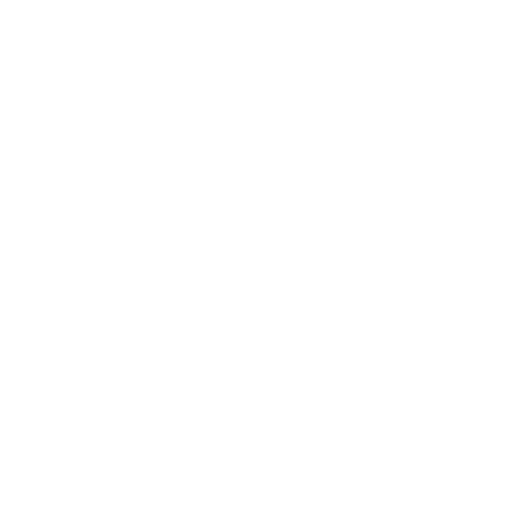
t = 0.00 s
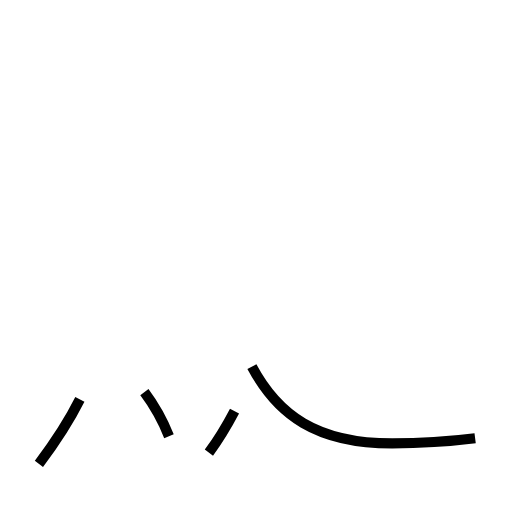
t = 1.26 s
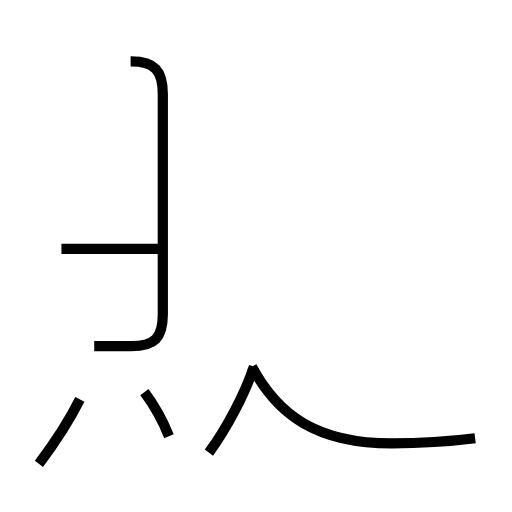
t = 2.76 s
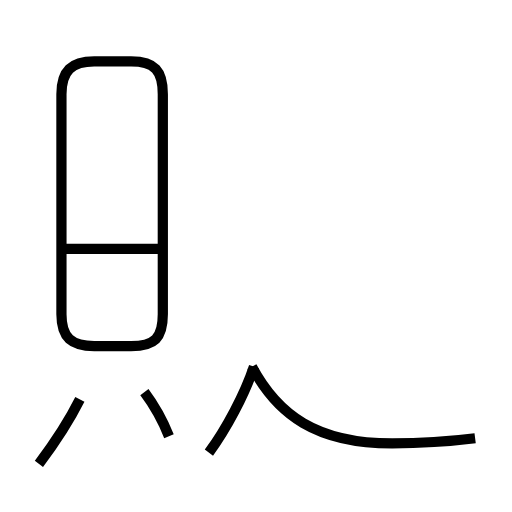
t = 3.82 s
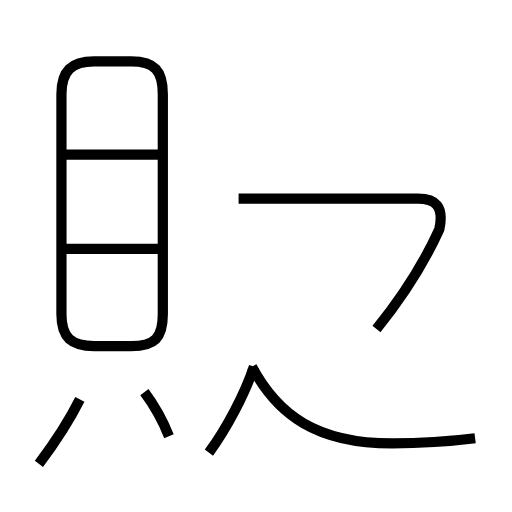
t = 5.12 s
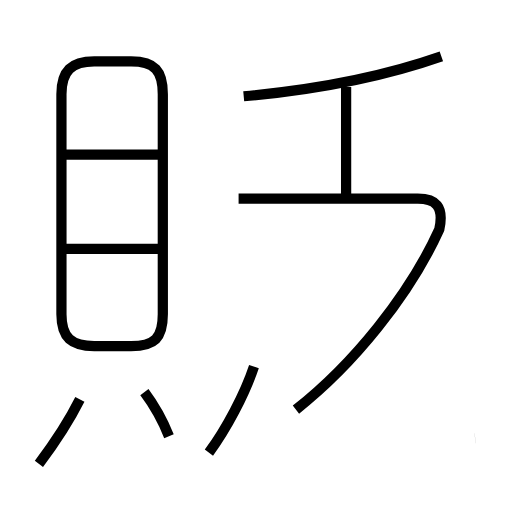
t = 6.37 s

The animated SVG that drew these frames (rendered in a browser with its animation timeline set to each time). Animation: 10 SMIL elements (animate=10); one cycle of 6.37 s.

<?xml version='1.0' encoding='utf-8'?>
<svg viewBox="0.0 -6.0 50.0 50.0" version="1.1" xmlns="http://www.w3.org/2000/svg"><rect x="-1000" y="-1000" width="2000" height="2000" stroke="white" fill="white" /><g style="fill:none;stroke:#000000;stroke-width:1"><path d="M 46.4 -1.2 C 44.0 -0.9 41.5 -0.7 38.3 -0.7 C 30.9 -0.7 27.1 -3.5 24.6 -8.2 " transform="translate(0.0 38.0)" stroke-dasharray="24.68938083366092" stroke-dashoffset="24.68938083366092"><animate attributeName="stroke-dashoffset" from="24.68938083366092" to="0" dur="0.7406814250098276s" begin="0s; anim_end.end" fill="freeze" id="anim0" /></path><path d="M 3.8 1.3 C 5.3 -0.7 6.8 -3.0 7.8 -5.0 " transform="translate(0.0 38.0)" stroke-dasharray="7.4717940453530876" stroke-dashoffset="7.4717940453530876"><animate attributeName="stroke-dashoffset" from="7.4717940453530876" to="0" dur="0.22415382136059261s" begin="anim0.end" fill="freeze" id="anim1" /></path><path d="M 16.5 -1.4 C 15.9 -2.9 15.0 -4.5 14.1 -5.7 " transform="translate(0.0 38.0)" stroke-dasharray="4.937404499936316" stroke-dashoffset="4.937404499936316"><animate attributeName="stroke-dashoffset" from="4.937404499936316" to="0" dur="0.1481221349980895s" begin="anim1.end" fill="freeze" id="anim2" /></path><path d="M 20.4 0.2 C 22.1 -2.1 23.9 -5.5 24.8 -8.2 " transform="translate(0.0 38.0)" stroke-dasharray="9.515635133849786" stroke-dashoffset="9.515635133849786"><animate attributeName="stroke-dashoffset" from="9.515635133849786" to="0" dur="0.28546905401549355s" begin="anim2.end" fill="freeze" id="anim3" /></path><path d="M 15.8 -19.7 L 6.0 -19.7 " transform="translate(0.0 38.0)" stroke-dasharray="9.8" stroke-dashoffset="9.8"><animate attributeName="stroke-dashoffset" from="9.8" to="0" dur="0.294s" begin="anim3.end" fill="freeze" id="anim4" /></path><path d="M 9.2 -10.2 L 12.8 -10.2 C 15.1 -10.2 15.9 -11.0 15.9 -13.3 L 15.9 -34.8 C 15.9 -37.1 15.1 -38.0 12.8 -38.0 L 9.2 -38.0 C 7.0 -38.0 6.0 -37.1 6.0 -34.8 L 6.0 -13.3 C 6.0 -11.0 7.0 -10.2 9.2 -10.2 Z " transform="translate(0.0 38.0)" stroke-dasharray="70.99690462271111" stroke-dashoffset="70.99690462271111"><animate attributeName="stroke-dashoffset" from="70.99690462271111" to="0" dur="2.1299071386813333s" begin="anim4.end" fill="freeze" id="anim5" /></path><path d="M 15.8 -28.9 L 6.0 -28.9 " transform="translate(0.0 38.0)" stroke-dasharray="9.8" stroke-dashoffset="9.8"><animate attributeName="stroke-dashoffset" from="9.8" to="0" dur="0.294s" begin="anim5.end" fill="freeze" id="anim6" /></path><path d="M 23.3 -24.6 L 40.8 -24.6 C 42.5 -24.6 43.4 -23.9 42.9 -21.6 C 40.0 -15.2 34.5 -8.4 28.9 -4.0 " transform="translate(0.0 38.0)" stroke-dasharray="44.680474124213326" stroke-dashoffset="44.680474124213326"><animate attributeName="stroke-dashoffset" from="44.680474124213326" to="0" dur="1.3404142237263996s" begin="anim6.end" fill="freeze" id="anim7" /></path><path d="M 23.8 -34.6 C 30.4 -35.2 37.4 -36.5 43.1 -38.5 " transform="translate(0.0 38.0)" stroke-dasharray="19.73691946364189" stroke-dashoffset="19.73691946364189"><animate attributeName="stroke-dashoffset" from="19.73691946364189" to="0" dur="0.5921075839092567s" begin="anim7.end" fill="freeze" id="anim8" /></path><path d="M 33.8 -24.9 L 33.8 -35.5" transform="translate(0.0 38.0)" stroke-dasharray="10.600000000000001" stroke-dashoffset="10.600000000000001"><animate attributeName="stroke-dashoffset" from="10.600000000000001" to="0" dur="0.318s" begin="anim8.end" fill="freeze" id="anim_end" /></path></g></svg>
